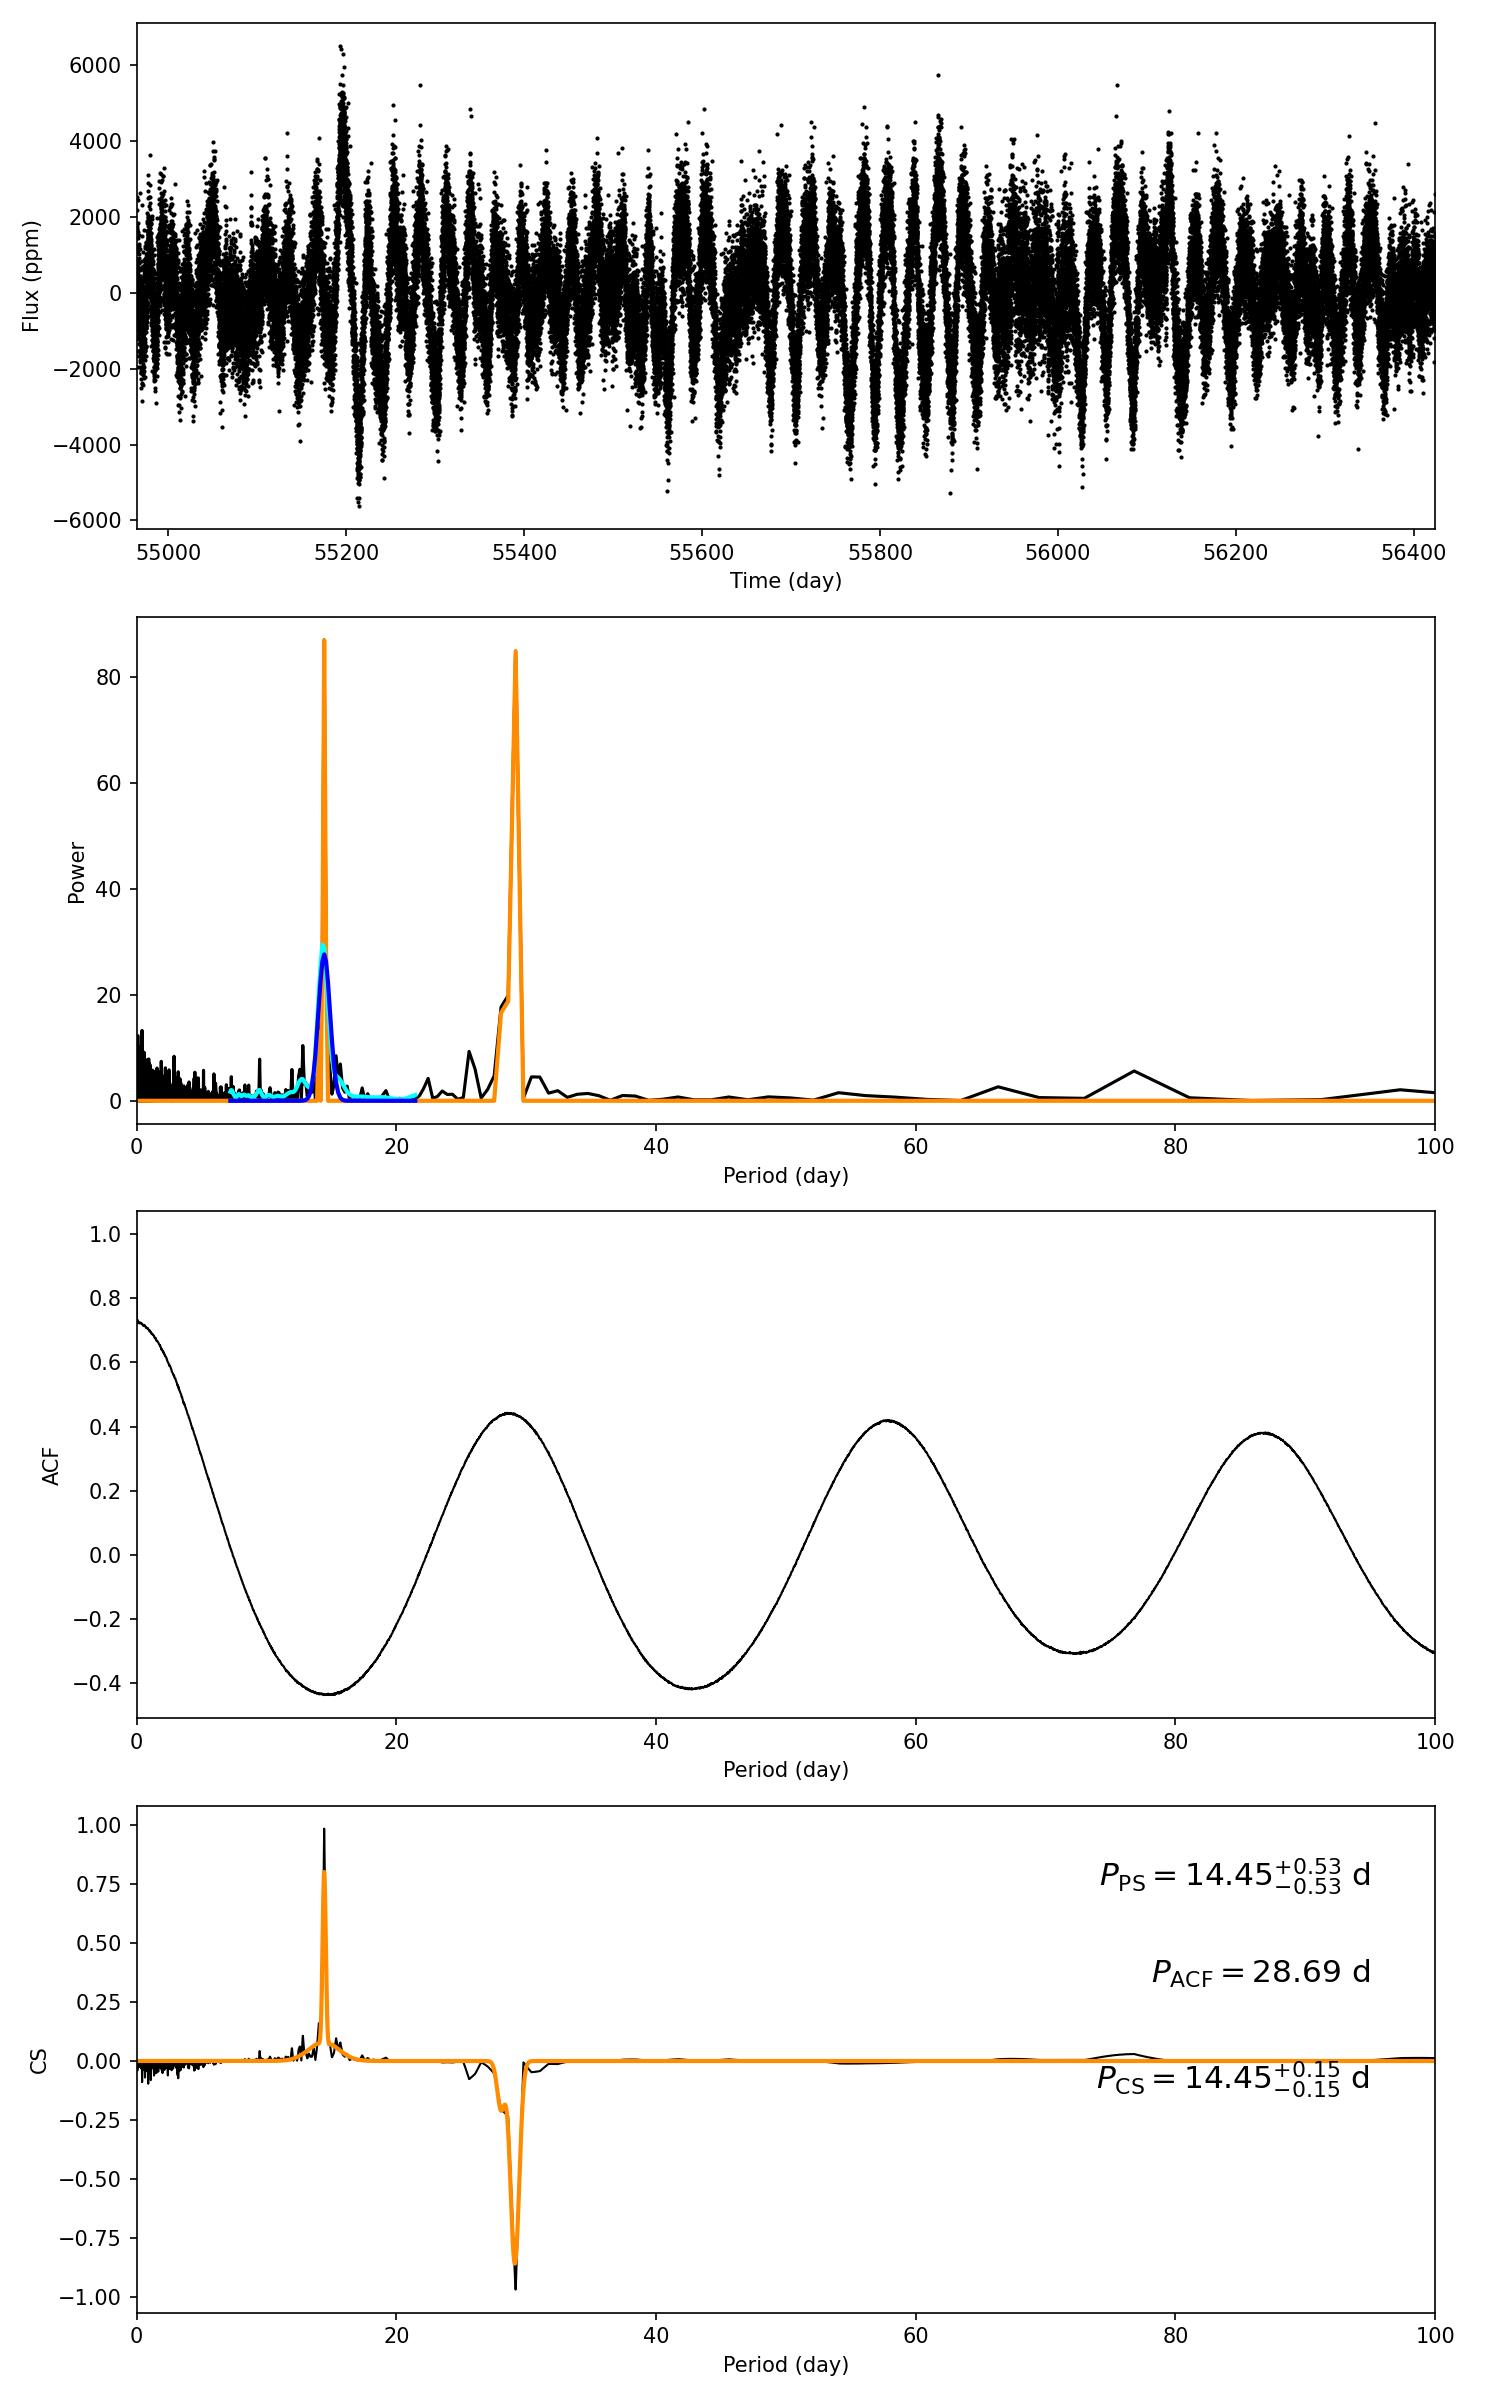

Values plotted in this chart, from the file beside it:
target_id, prot_ps, prot_acf, prot_cs, e_prot_ps, E_prot_ps, e_prot_acf, E_prot_acf, e_prot_cs, E_prot_cs, sph_ps, sph_acf, sph_cs, e_sph_ps, e_sph_acf, e_sph_cs, h_ps, fa_prob_ps, hacf, gacf, hcs
9071421, 14.45, 28.69, 14.45, 0.5275, 0.5275, -1.0, -1.0, 0.1492, 0.1492, 1403, 1433, 1403, 325.3, 243.9, 325.3, 87, 1.6501432565185325e-38, 0.8537, 0.4311, 0.9862
